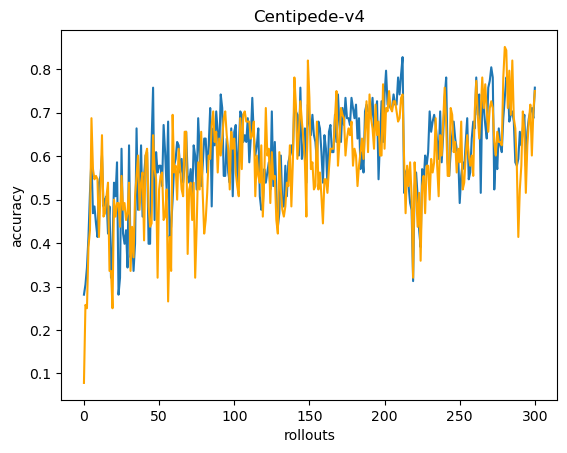

The file beside this chart, header and first rows:
0.28125, 0.078125
0.3047, 0.2578
0.3438, 0.25
0.4141, 0.3906
0.5156, 0.4297
0.5938, 0.6875
0.4688, 0.5703
0.4844, 0.5469
0.4453, 0.5547
0.4141, 0.5469
0.5391, 0.4141
0.5547, 0.5234
0.6016, 0.6484
0.4844, 0.4609
0.5, 0.4688
0.5078, 0.5078
0.4219, 0.5391
0.4844, 0.3359
0.3203, 0.3359
0.3906, 0.25
0.5391, 0.5
0.5078, 0.4609
0.5859, 0.4922
0.2812, 0.4922
0.3203, 0.4375
0.6172, 0.5547
0.4219, 0.4766
0.3984, 0.4922
0.4297, 0.4531
0.3438, 0.4688
0.625, 0.5391
0.3672, 0.3359
0.4219, 0.4375
0.3359, 0.3672
0.3984, 0.5078
0.6641, 0.5547
0.4766, 0.6016
0.5156, 0.4766
0.625, 0.5391
0.4609, 0.5625
0.5547, 0.4062
0.6016, 0.6016
0.6094, 0.6172
0.3984, 0.4844
0.3984, 0.4375
0.6328, 0.4453
0.7578, 0.6484
0.4531, 0.5703
0.6094, 0.5469
0.5625, 0.3203
0.5781, 0.5234
0.5781, 0.5547
0.5312, 0.5625
0.6719, 0.4531
0.6094, 0.4609
0.5234, 0.5234
0.6797, 0.2656
0.4141, 0.4141
0.4375, 0.3359
0.5, 0.6953
0.5781, 0.5625
... 240 more rows
